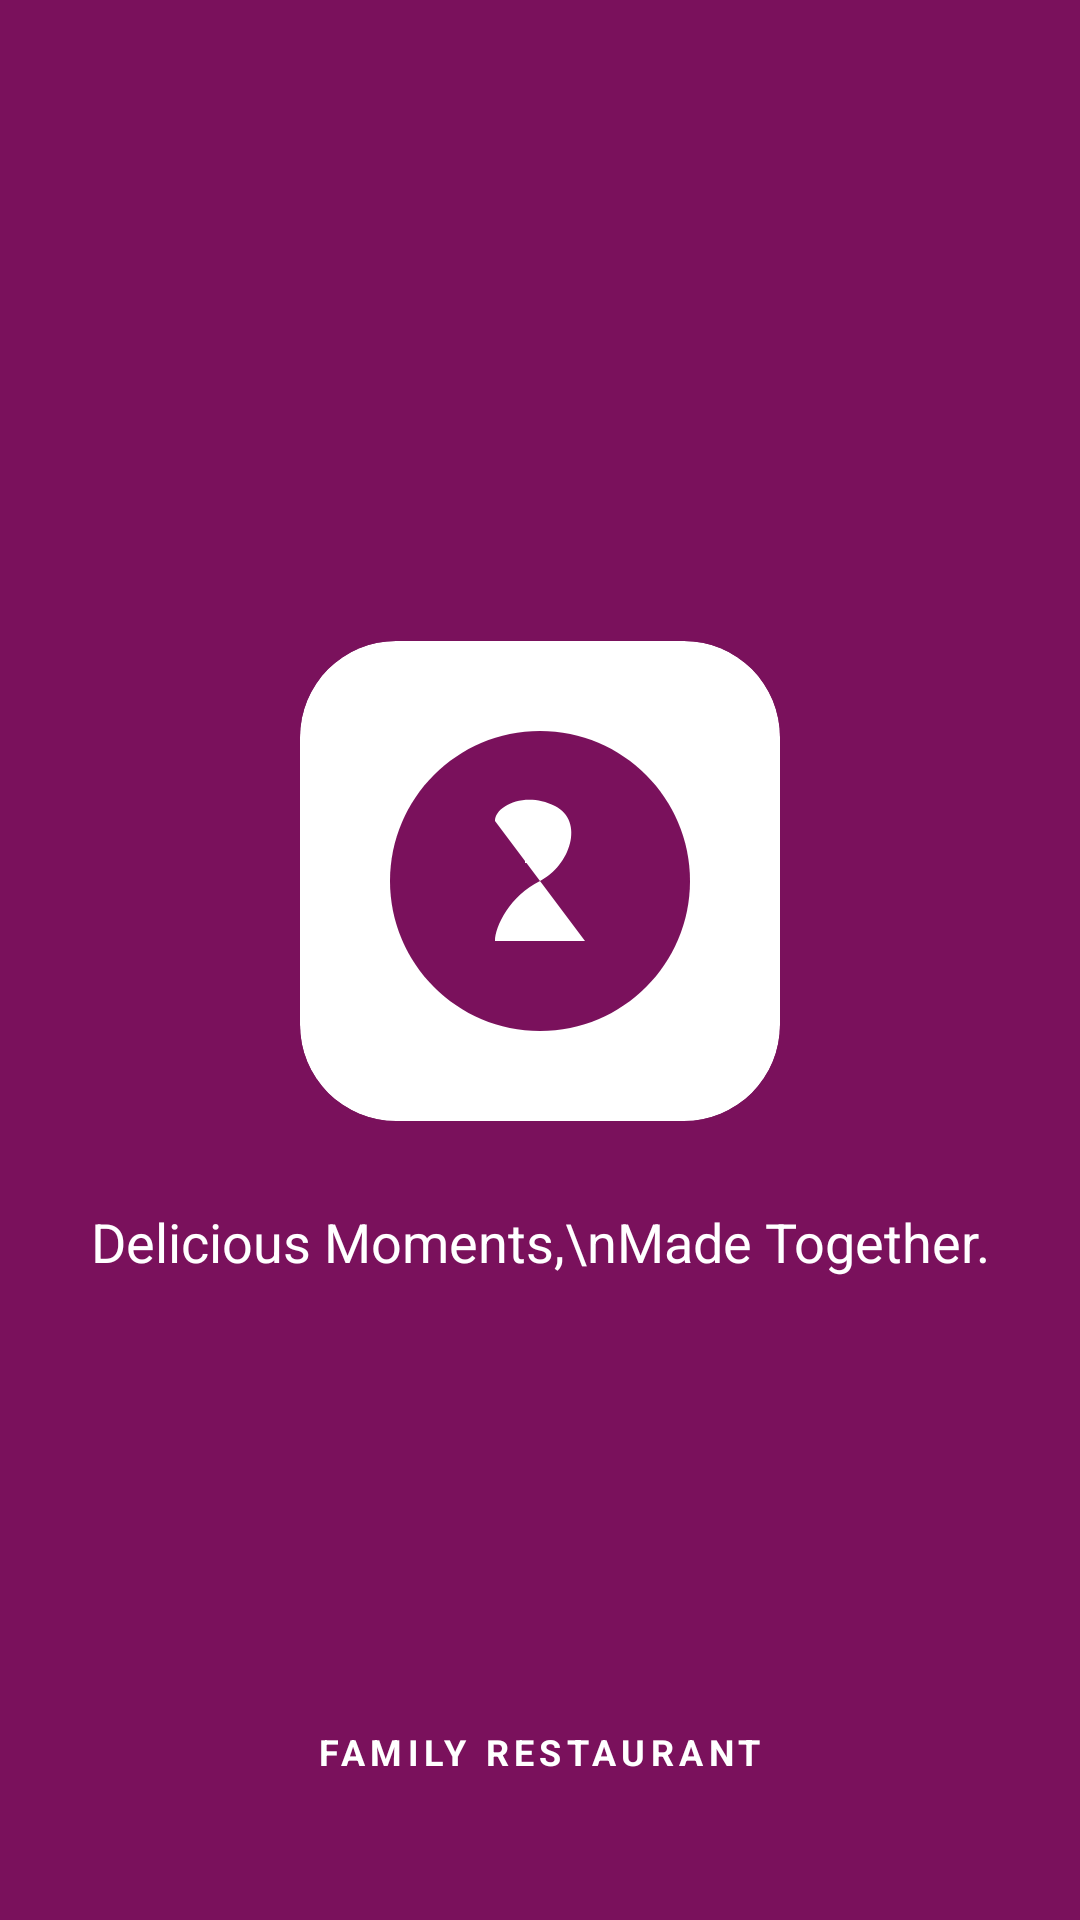

This screen was rendered from an Android layout file. Write that file and the resources it references.
<!-- AndroidManifest.xml: application theme Theme.SENORITA -->
<!-- res/layout/fragment_splash.xml -->
<?xml version="1.0" encoding="utf-8"?>
<RelativeLayout xmlns:android="http://schemas.android.com/apk/res/android"
    xmlns:app="http://schemas.android.com/apk/res-auto"
    android:layout_width="match_parent"
    android:layout_height="match_parent"
    android:background="@color/purple_primary"
    android:padding="24dp">

    <LinearLayout
        android:layout_width="wrap_content"
        android:layout_height="wrap_content"
        android:layout_centerInParent="true"
        android:gravity="center"
        android:orientation="vertical">

        <androidx.cardview.widget.CardView
            android:layout_width="160dp"
            android:layout_height="160dp"
            app:cardBackgroundColor="@color/white"
            app:cardCornerRadius="32dp"
            app:cardElevation="0dp">

            <ImageView
                android:layout_width="120dp"
                android:layout_height="120dp"
                android:layout_gravity="center"
                android:contentDescription="SENORITA Logo"
                android:src="@drawable/ic_senorita_logo" />
        </androidx.cardview.widget.CardView>

        <TextView
            android:layout_width="wrap_content"
            android:layout_height="wrap_content"
            android:layout_marginTop="28dp"
            android:text="Delicious Moments,\nMade Together."
            android:textAlignment="center"
            android:textColor="@color/white"
            android:textSize="18sp"
            android:textStyle="normal" />
    </LinearLayout>

    <TextView
        android:layout_width="wrap_content"
        android:layout_height="wrap_content"
        android:layout_alignParentBottom="true"
        android:layout_centerHorizontal="true"
        android:layout_marginBottom="24dp"
        android:letterSpacing="0.15"
        android:text="FAMILY RESTAURANT"
        android:textColor="@color/white"
        android:textSize="12sp"
        android:textStyle="bold" />

</RelativeLayout>
<!-- resources referenced by this layout -->
<resources>
  <color name="purple_primary">#7A115C</color>
  <color name="white">#FFFFFF</color>
  <!-- drawable ic_senorita_logo (drawable) -->
  <?xml version="1.0" encoding="utf-8"?>
  <vector xmlns:android="http://schemas.android.com/apk/res/android"
      android:width="120dp"
      android:height="120dp"
      android:viewportWidth="120"
      android:viewportHeight="120">
      <path
          android:fillColor="#7A115C"
          android:pathData="M60,10 C32.4,10 10,32.4 10,60 C10,87.6 32.4,110 60,110 C87.6,110 110,87.6 110,60 C110,32.4 87.6,10 60,10 Z" />
      <path
          android:fillColor="#FFFFFF"
          android:pathData="M45,40 C45,35 55,30 65,35 C75,40 70,55 60,60 C50,65 45,75 45,80 L75,80 M55,45 C55,45 65,42 65,48 C65,54 55,54 55,54" />
  </vector>
  <style name="Theme.SENORITA" parent="Theme.Material3.DayNight.NoActionBar">
          <item name="colorPrimary">@color/purple_primary</item>
          <item name="colorPrimaryVariant">@color/purple_dark</item>
          <item name="colorSecondary">@color/pink_accent</item>
          <item name="android:statusBarColor">@color/purple_primary</item>
          <item name="android:windowBackground">@color/purple_primary</item>
      </style>
  <color name="purple_dark">#5B005B</color>
  <color name="pink_accent">#E91E63</color>
</resources>
